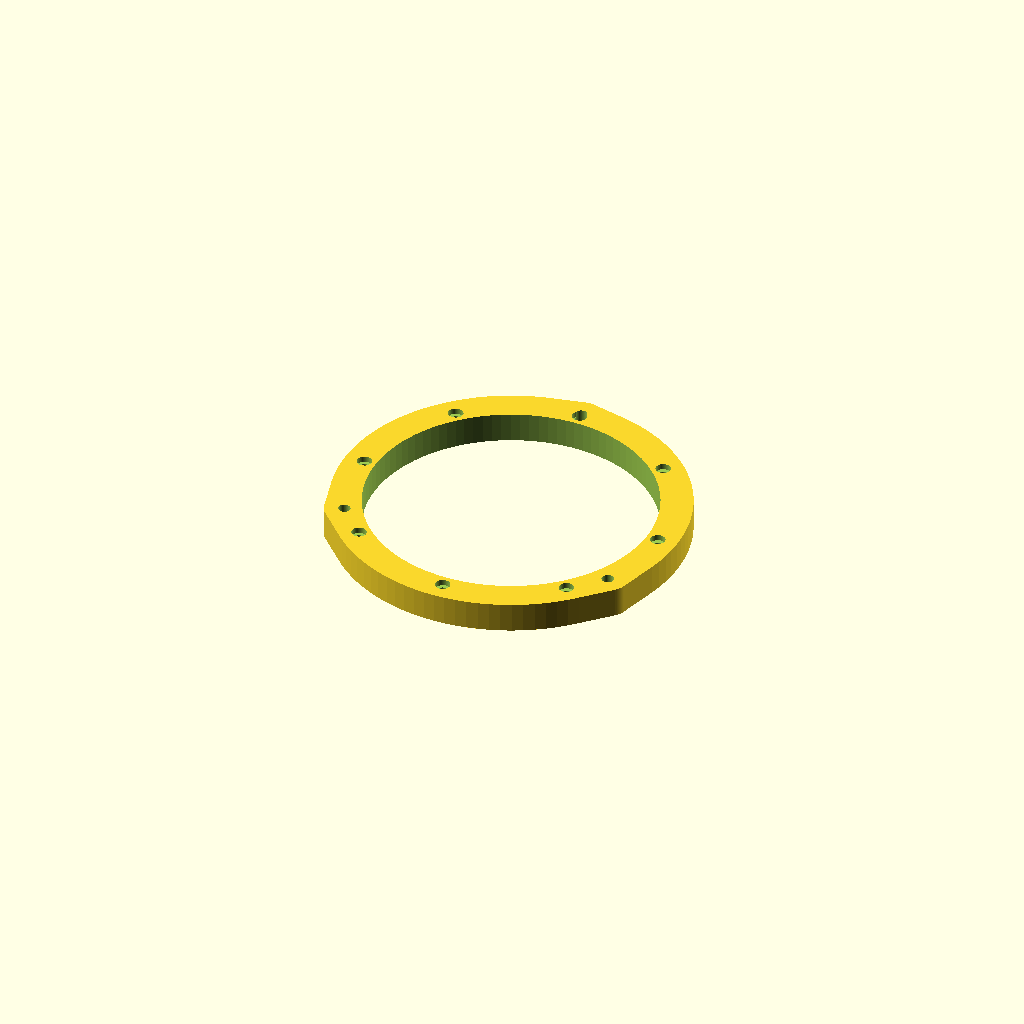
Cell 1: the model at its default parameters.
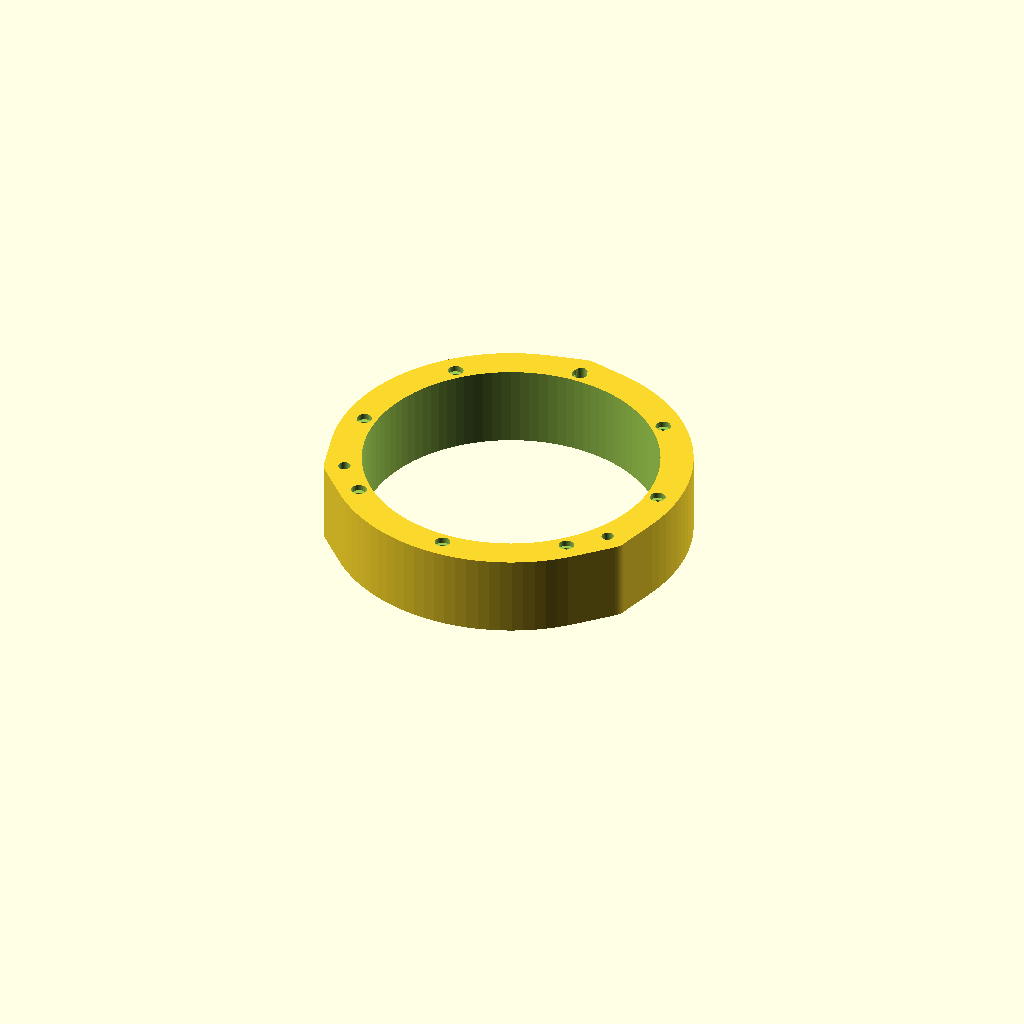
Cell 2: baffle_height = 40 (everything else at default).
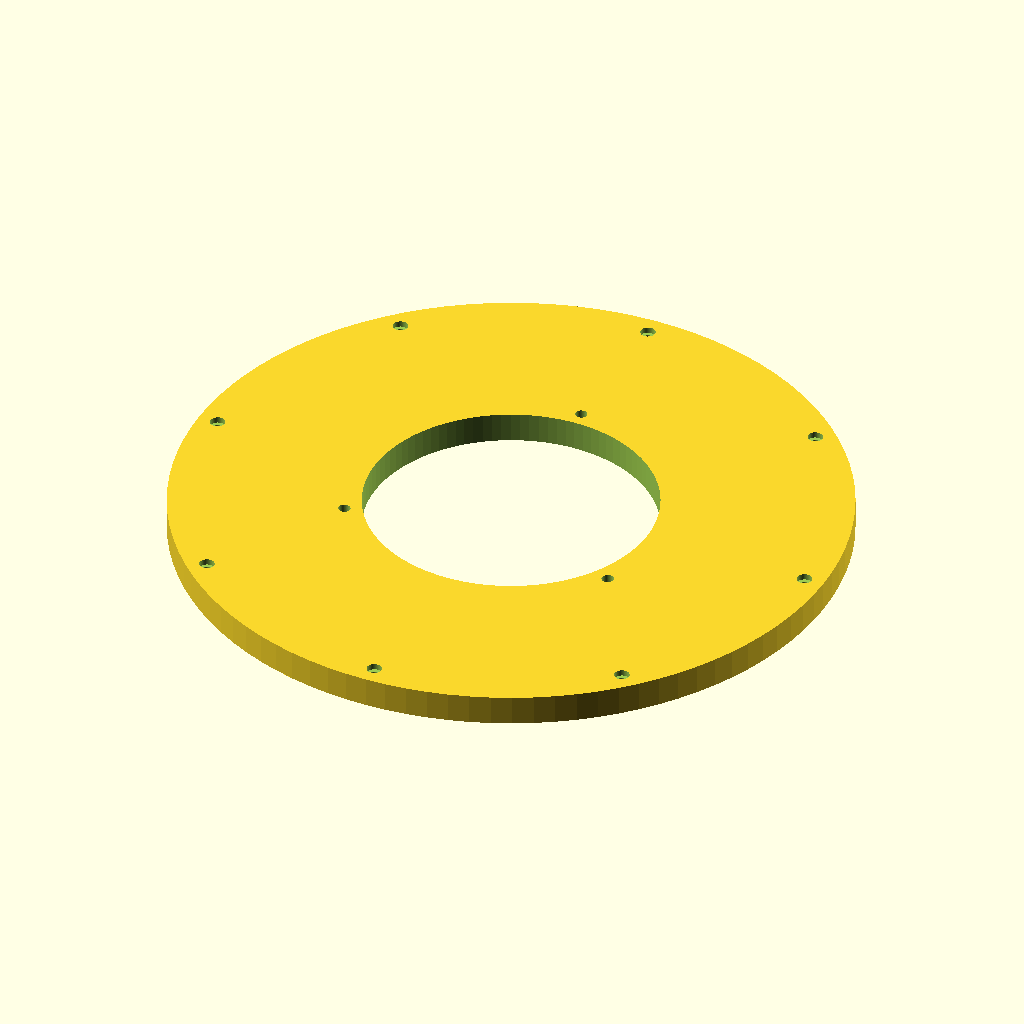
Cell 3: the same model with speaker_bcd = 312.
All cells are drawn from one camera (rotation 55°, 0°, 25°, orthographic, colour scheme Cornfield), so only the parameter changes between them.
OpenSCAD source file f150_rear_adapter.scad:
// 2015-2025 Ford F-150 REAR Door (SuperCrew) 6.5" Speaker Adapter
// Parametric configuration

/* [Dimensions] */
// The standoff depth (height) of the adapter.
// FLAG: Rear doors have tighter clearance than fronts! Test window roll-down.
baffle_height = 15.0; // [10:0.1:40]

// Inner diameter cutout for the 6.5" speaker basket
speaker_cutout_id = 144;

// Bolt circle diameter for the 6.5" speaker mounting screws
speaker_bcd = 156;

// Diameter of the screws holding the speaker
speaker_screw_dia = 3.5;

// Diameter of the countersink for flush screw heads
speaker_countersink_dia = 7.5;

// Depth of the countersink
countersink_depth = 3.0;

// Factory F-150 REAR Door Bolt Hole Coordinates (Relative to center)
// WARNING: Measure your rear door's 3-hole pattern and update these offsets.
// Format: [X, Y]
factory_holes = [
    [0, 80],     // Top mounting hole
    [-70, -40],  // Bottom Left hole
    [70, -40]    // Bottom Right hole
];

factory_screw_dia = 6.0;

/* [Hidden] */
$fn = 100; // High resolution for smooth circles

module rear_adapter_plate() {
    difference() {
        // Base Adapter Body (Hulls the 3 factory ears to the center ring)
        hull() {
            for (pt = factory_holes) {
                translate([pt[0], pt[1], 0]) cylinder(h=baffle_height, d=20);
            }
            // Ensure center is thick enough for the 6.5" ring
            cylinder(h=baffle_height, d=speaker_bcd + 20);
        }

        // 1. Center Cutout for the Speaker Basket
        translate([0, 0, -1])
            cylinder(h=baffle_height + 2, d=speaker_cutout_id);

        // 2. Factory Mounting Holes (to bolt adapter to the door)
        for (pt = factory_holes) {
            translate([pt[0], pt[1], -1])
                cylinder(h=baffle_height + 2, d=factory_screw_dia);
        }

        // 3. Aftermarket Speaker Mounting Holes with Countersinks (8 holes for flexibility)
        for (i = [0 : 45 : 359]) {
            rotate([0, 0, i]) {
                // The screw shaft hole
                translate([speaker_bcd/2, 0, -1])
                    cylinder(h=baffle_height + 2, d=speaker_screw_dia);

                // The countersink for the screw head (cut from the top down)
                translate([speaker_bcd/2, 0, baffle_height - countersink_depth])
                    cylinder(h=countersink_depth + 1, d=speaker_countersink_dia);
            }
        }
    }
}

// Generate the part
rear_adapter_plate();
Parameter table extracted from the source (name, type, default, range or options):
baffle_height: number, default 15, range 10 to 40, step 0.1
speaker_cutout_id: number, default 144
speaker_bcd: number, default 156
speaker_screw_dia: number, default 3.5
speaker_countersink_dia: number, default 7.5
countersink_depth: number, default 3
factory_screw_dia: number, default 6
